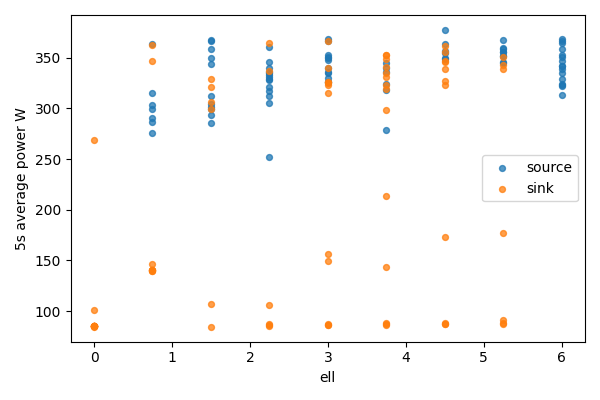

Data behind this chart, as committed beside it:
bucket, bucket_start_s, bucket_end_s, gpu, node, ell, power_mean_w, samples
0, 0.0, 5.0, 0, source, 6.0, 323.2, 20
0, 0.0, 5.0, 1, sink, 0, 85.37, 20
1, 5.0, 10.0, 0, source, 6.0, 313.7, 20
1, 5.0, 10.0, 1, sink, 0, 85.43, 20
2, 10.0, 15.0, 0, source, 6.0, 338.9, 20
2, 10.0, 15.0, 1, sink, 0, 85.46, 20
3, 15.0, 20.0, 0, source, 6.0, 346.8, 20
3, 15.0, 20.0, 1, sink, 0, 85.03, 20
4, 20.0, 25.0, 0, source, 6.0, 321.8, 20
4, 20.0, 25.0, 1, sink, 0, 85.07, 20
5, 25.0, 30.0, 0, source, 6.0, 358.3, 20
5, 25.0, 30.0, 1, sink, 0, 85.02, 20
6, 30.0, 35.0, 0, source, 6.0, 350.4, 20
6, 30.0, 35.0, 1, sink, 0, 268.7, 20
7, 35.0, 40.0, 0, source, 6.0, 342.2, 20
7, 35.0, 40.0, 1, sink, 0, 100.9, 20
8, 40.0, 45.0, 0, source, 6.0, 366.4, 20
8, 40.0, 45.0, 1, sink, 0, 84.88, 20
9, 45.0, 50.0, 0, source, 6.0, 341.8, 20
9, 45.0, 50.0, 1, sink, 0, 84.47, 20
10, 50.0, 55.0, 0, source, 6.0, 353.2, 20
10, 50.0, 55.0, 1, sink, 0, 85.17, 20
11, 55.0, 60.0, 0, source, 6.0, 364.4, 20
11, 55.0, 60.0, 1, sink, 0, 85.48, 20
12, 60.0, 65.0, 0, source, 6.0, 324.3, 20
12, 60.0, 65.0, 1, sink, 0, 85.42, 20
13, 65.0, 70.0, 0, source, 6.0, 369, 20
13, 65.0, 70.0, 1, sink, 0, 85.42, 20
14, 70.0, 75.0, 0, source, 6.0, 335.4, 20
14, 70.0, 75.0, 1, sink, 0, 85.45, 20
15, 75.0, 80.0, 0, source, 6.0, 329.2, 20
15, 75.0, 80.0, 1, sink, 0, 85.46, 20
16, 80.0, 85.0, 0, source, 5.25, 351.5, 20
16, 80.0, 85.0, 1, sink, 0.75, 362.4, 20
17, 85.0, 90.0, 0, source, 5.25, 352.2, 20
17, 85.0, 90.0, 1, sink, 0.75, 346.4, 20
18, 90.0, 95.0, 0, source, 5.25, 358.7, 20
18, 90.0, 95.0, 1, sink, 0.75, 146.3, 20
19, 95.0, 100.0, 0, source, 5.25, 356.2, 20
19, 95.0, 100.0, 1, sink, 0.75, 139.9, 20
20, 100.0, 105.0, 0, source, 5.25, 344.9, 20
20, 100.0, 105.0, 1, sink, 0.75, 141, 20
21, 105.0, 110.0, 0, source, 5.25, 356.1, 20
21, 105.0, 110.0, 1, sink, 0.75, 141, 20
22, 110.0, 115.0, 0, source, 5.25, 359.3, 20
22, 110.0, 115.0, 1, sink, 0.75, 140.2, 20
23, 115.0, 120.0, 0, source, 5.25, 367.9, 20
23, 115.0, 120.0, 1, sink, 0.75, 140.3, 20
24, 120.0, 125.0, 0, source, 5.25, 345.7, 19
24, 120.0, 125.0, 1, sink, 0.75, 139.8, 19
25, 125.0, 130.0, 0, source, 4.5, 354.4, 20
25, 125.0, 130.0, 1, sink, 1.5, 107.4, 20
26, 130.0, 135.0, 0, source, 4.5, 350.1, 20
26, 130.0, 135.0, 1, sink, 1.5, 84.67, 20
27, 135.0, 140.0, 0, source, 4.5, 363.6, 20
27, 135.0, 140.0, 1, sink, 1.5, 306.2, 20
28, 140.0, 145.0, 0, source, 4.5, 356.9, 20
28, 140.0, 145.0, 1, sink, 1.5, 299.3, 20
29, 145.0, 150.0, 0, source, 4.5, 377.6, 20
29, 145.0, 150.0, 1, sink, 1.5, 321.4, 20
... 102 more rows
